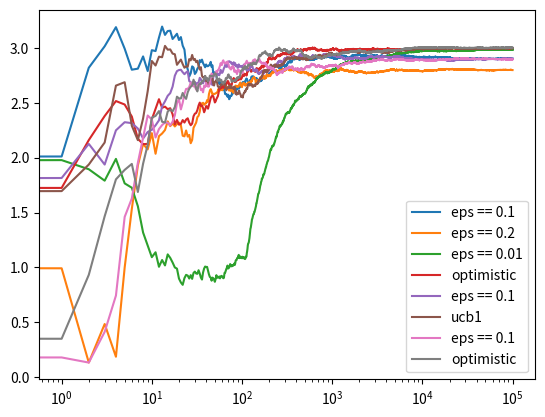

Recreate this plot in Python.
import numpy as np
import matplotlib.pyplot as plt

class Bandit:
    def __init__(self, m, upper_limit=0):
        if upper_limit > 0:
            mn = upper_limit
            N = 1
        else:
            mn = 0
            N = 0

        self.m = m
        self.mean = mn
        self.N = N

    def pull(self):
        return np.random.normal() + self.m

    def update(self, x):
        self.N +=1
        self.mean = (1 - 1/self.N)*self.mean + 1/self.N*x

    def pull_and_update(self):

        x = self.pull()
        self.update(x)

        return x

def run_experiment(means, eps, N, upper_limit=0, ucb1_coeff=0):

    n = len(means)
    bandits = []

    data = np.empty(N)

    for mn in means:
        bandits.append(Bandit(mn, upper_limit))


    for i in range(N):
        rnd = np.random.random()

        if rnd < eps:
            j = np.random.choice(n)
        else:
            j = np.argmax([bnd.mean + ucb1_coeff*np.sqrt(2*np.log(i+1)/max(bnd.N, 1e-6)) for bnd in bandits])

        x = bandits[j].pull_and_update()

        data[i] = x

    cumulative_average = np.cumsum(data) / (np.arange(N) + 1)

    for bandit in bandits:
        print(bandit.mean)

    return cumulative_average


run_experiment([1, 2, 3], 0.1, 100000)

plt.plot(run_experiment([1, 2, 3], 0.1, 100000), label="eps == 0.1")
plt.plot(run_experiment([1, 2, 3], 0.2, 100000), label="eps == 0.2")
plt.plot(run_experiment([1, 2, 3], 0.01, 100000), label="eps == 0.01")
plt.legend()
plt.xscale('log')
plt.show()


plt.plot(run_experiment([1, 2, 3], 0, 100000, upper_limit=10), label="optimistic")
plt.plot(run_experiment([1, 2, 3], 0.1, 100000), label="eps == 0.1")
plt.legend()
plt.xscale('log')
plt.show()

plt.plot(run_experiment([1, 2, 3], 0, 100000, upper_limit=10, ucb1_coeff=1), label="ucb1")
plt.plot(run_experiment([1, 2, 3], 0.1, 100000), label="eps == 0.1")
plt.plot(run_experiment([1, 2, 3], 0, 100000, upper_limit=10), label="optimistic")
plt.legend()
plt.xscale('log')
plt.show()
